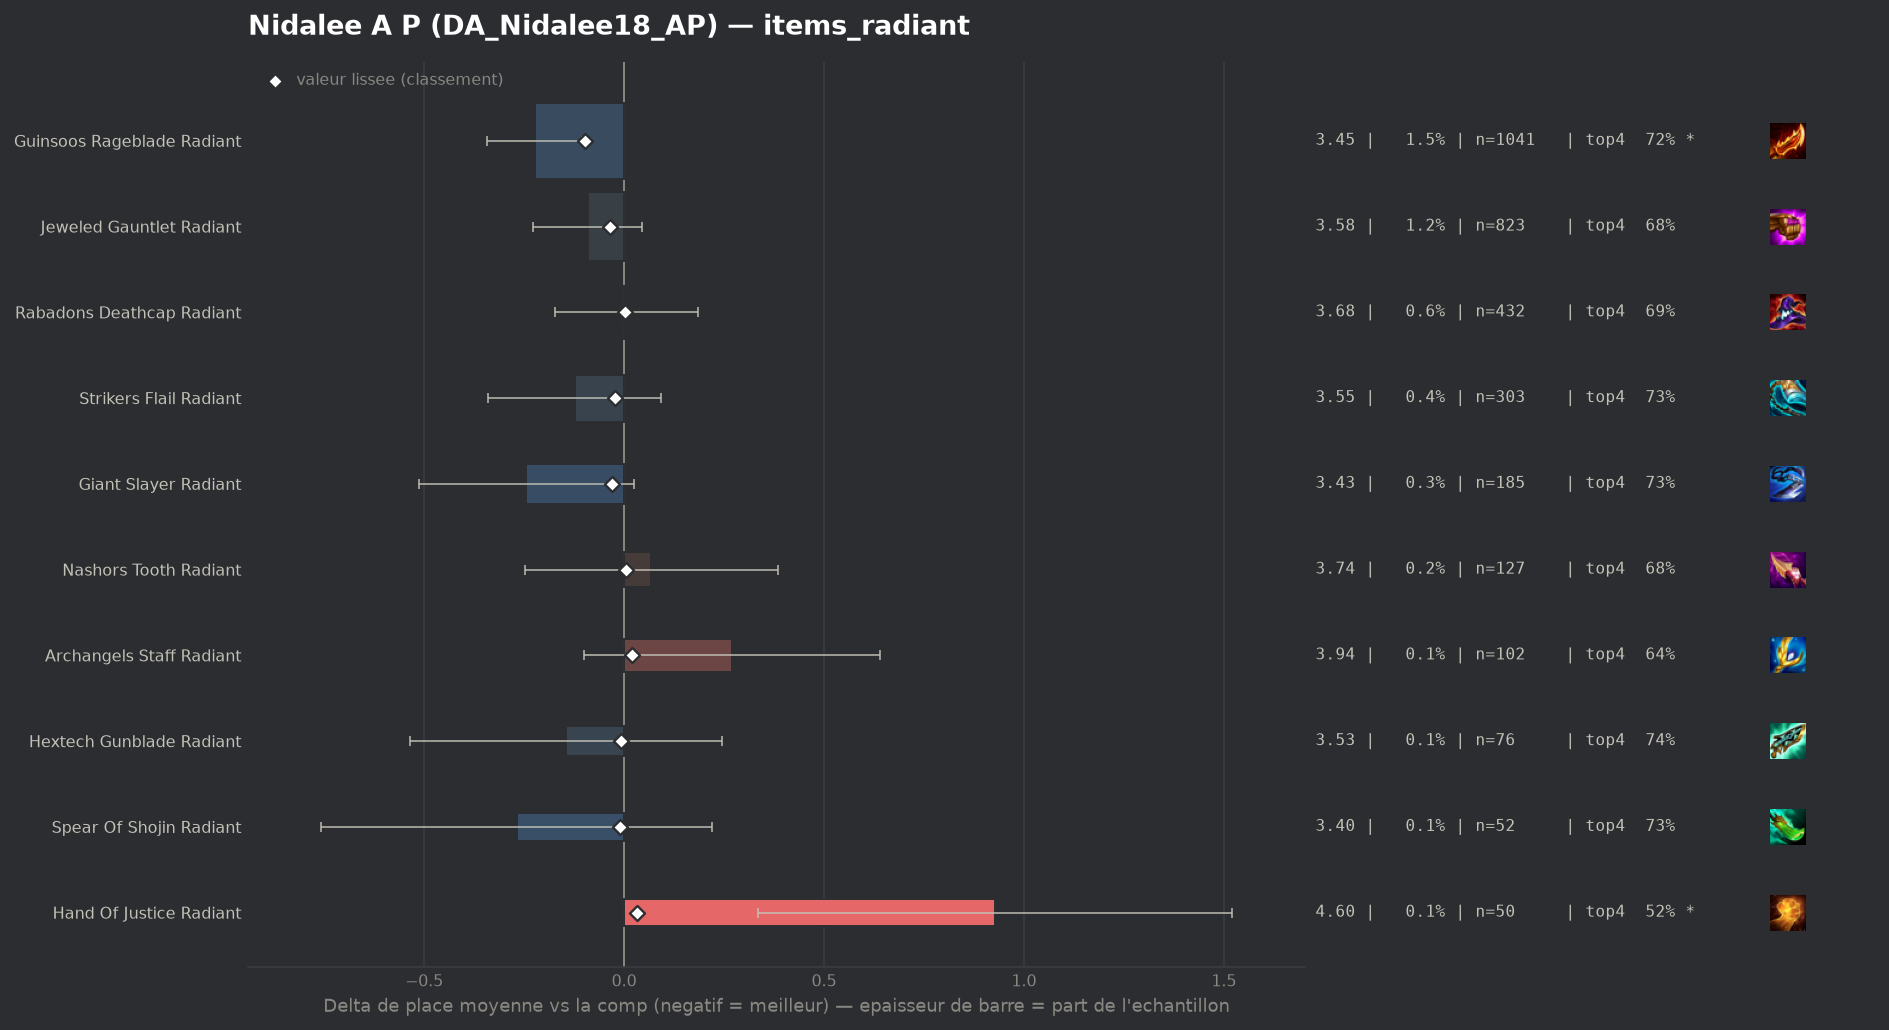

The file beside this chart, header and first rows:
group, label, n, share, avg_place, shrunk_avg, score, d_avg, d_avg_pess, impact, d_top4, win, top2, top4, sd, z, p, significant
populaire, Guinsoos Rageblade Radiant, 1041, 0.01518, 3.448, 3.575, -0.097, -0.224, -0.105, 0.0015, 0.0431, 0.1825, 0.3852, 0.7195, 1.946, -3.69, 0.00022, True
populaire, Jeweled Gauntlet Radiant, 823, 0.012, 3.581, 3.638, -0.034, -0.091, 0.0, 0.0004, 0.0041, 0.1592, 0.3621, 0.6804, 1.975, -1.32, 0.1884, False
populaire, Giant Slayer Radiant, 185, 0.002698, 3.427, 3.643, -0.029, -0.245, 0.0, 0.0001, 0.0534, 0.1568, 0.3892, 0.7297, 1.865, -1.78, 0.07452, False
populaire, Strikers Flail Radiant, 303, 0.004419, 3.548, 3.649, -0.022, -0.124, 0.0, 0.0001, 0.053, 0.1452, 0.3498, 0.7294, 1.927, -1.12, 0.2636, False
populaire, Spear Of Shojin Radiant, 52, 0.0007585, 3.404, 3.662, -0.01, -0.268, 0.0, 0.0, 0.0544, 0.0962, 0.4038, 0.7308, 1.8, -1.07, 0.2832, False
populaire, Hextech Gunblade Radiant, 76, 0.001109, 3.526, 3.664, -0.008, -0.146, 0.0, 0.0, 0.0605, 0.1447, 0.3158, 0.7368, 1.736, -0.73, 0.465, False
populaire, Rabadons Deathcap Radiant, 432, 0.006301, 3.678, 3.673, 0.002, 0.006, 0.0, -0.0, 0.0088, 0.1088, 0.3287, 0.6852, 1.902, 0.07, 0.9447, False
populaire, Nashors Tooth Radiant, 127, 0.001852, 3.74, 3.678, 0.006, 0.068, 0.0, -0.0, 0.0087, 0.1024, 0.2598, 0.685, 1.811, 0.42, 0.6712, False
populaire, Archangels Staff Radiant, 102, 0.001488, 3.941, 3.691, 0.019, 0.269, 0.0, -0.0, -0.0391, 0.098, 0.2549, 0.6373, 1.904, 1.43, 0.1534, False
populaire, Hand Of Justice Radiant, 50, 0.0007293, 4.6, 3.705, 0.033, 0.928, 0.336, -0.0, -0.1564, 0.08, 0.2, 0.52, 2.135, 3.07, 0.00212, True
